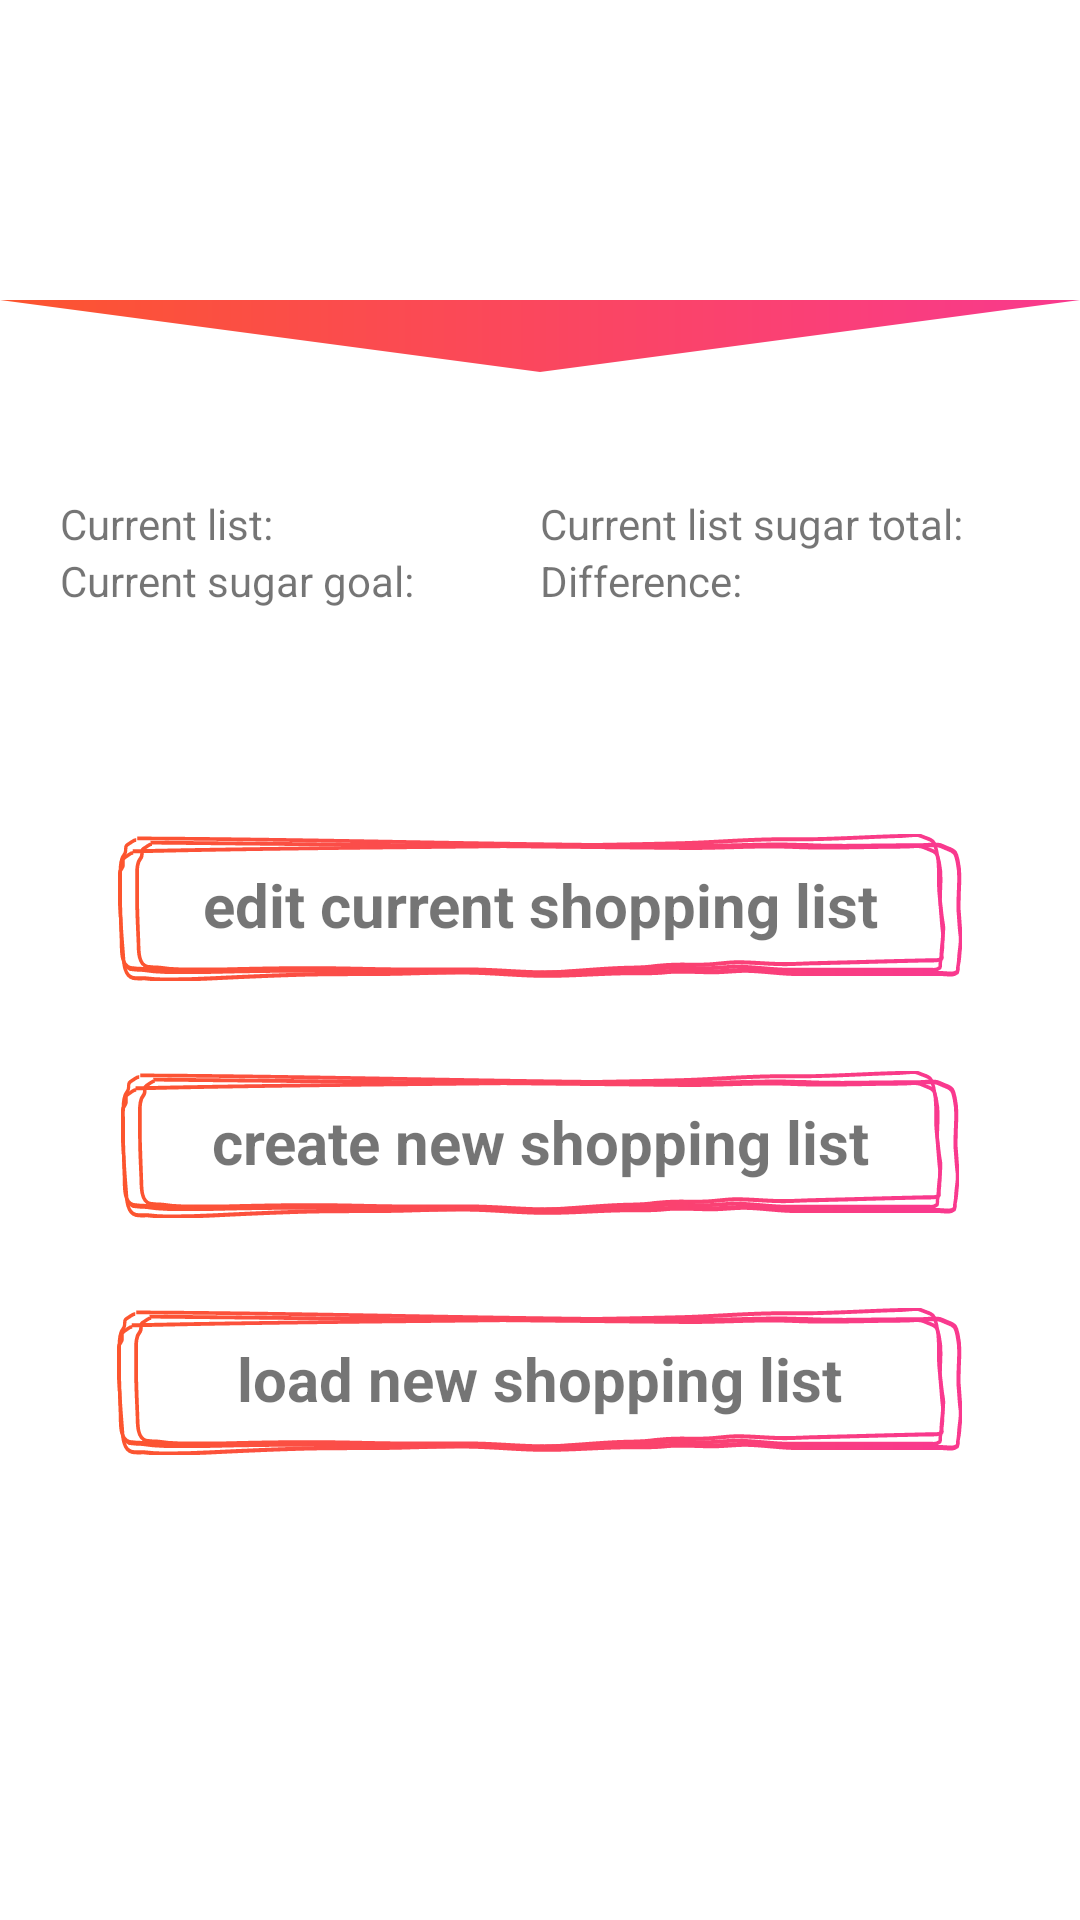

Write the Android layout XML for this screen, with the resource values it uses.
<!-- AndroidManifest.xml: application theme AppTheme -->
<!-- res/layout/activity_list_select.xml -->
<?xml version="1.0" encoding="utf-8"?>
<android.support.constraint.ConstraintLayout xmlns:android="http://schemas.android.com/apk/res/android"
    xmlns:app="http://schemas.android.com/apk/res-auto"
    xmlns:tools="http://schemas.android.com/tools"
    android:layout_width="match_parent"
    android:layout_height="match_parent"
    android:background="#ffffff"
    tools:context=".WelcomeActivity">

    <LinearLayout
        android:layout_width="match_parent"
        android:layout_height="match_parent"
        android:orientation="vertical">

        <android.support.v7.widget.Toolbar
            android:id="@+id/toolbar_top"
            android:layout_width="match_parent"
            android:layout_height="100dp"
            android:background="@drawable/gradient_background"
            android:minHeight="?attr/actionBarSize"
            app:layout_constraintEnd_toEndOf="parent"
            app:layout_constraintStart_toStartOf="parent"
            app:layout_constraintTop_toTopOf="parent">

            <TextView
                android:id="@+id/toolbar_title"
                android:paddingTop="40dp"
                android:layout_width="match_parent"
                android:layout_height="wrap_content"
                android:gravity="center"
                android:text="shopping list"
                android:textColor="#ffffff"
                android:textSize="25sp" />


        </android.support.v7.widget.Toolbar>

        <FrameLayout
            android:layout_width="match_parent"
            android:layout_height="wrap_content"
            android:background="@drawable/mask_gradient"
            android:layout_gravity="bottom">

        </FrameLayout>

        <LinearLayout
            android:layout_width="match_parent"
            android:layout_height="match_parent"
            android:orientation="vertical"
            android:paddingHorizontal="20dp">

            <LinearLayout
                android:layout_width="match_parent"
                android:layout_height="wrap_content"
                android:layout_marginTop="25dp"
                android:orientation="horizontal">

                <TextView
                    android:id="@+id/currentListTxtVw"
                    android:layout_width="match_parent"
                    android:layout_height="wrap_content"
                    android:layout_weight="1"
                    android:text="Current list: " />

                <TextView
                    android:id="@+id/currentListSugarTxtVw"
                    android:layout_width="match_parent"
                    android:layout_height="wrap_content"
                    android:layout_weight="1"
                    android:text="Current list sugar total:" />

            </LinearLayout>

            <LinearLayout
                android:layout_width="match_parent"
                android:layout_height="wrap_content"
                android:layout_marginBottom="75dp"
                android:orientation="horizontal">

                <TextView
                    android:id="@+id/currentListTxtVw2"
                    android:layout_width="match_parent"
                    android:layout_height="wrap_content"
                    android:layout_weight="1"
                    android:text="Current sugar goal:" />

                <TextView
                    android:id="@+id/differenceTxtVw"
                    android:layout_width="match_parent"
                    android:layout_height="wrap_content"
                    android:layout_weight="1"
                    android:text="Difference:" />
            </LinearLayout>

            <TextView
                android:id="@+id/editBtn"
                android:layout_width="wrap_content"
                android:layout_height="wrap_content"
                android:layout_marginBottom="30dp"
                android:background="@drawable/long_btn"
                android:paddingBottom="12dp"
                android:paddingHorizontal="28dp"
                android:layout_gravity="center"
                android:paddingTop="10dp"
                android:text="edit current shopping list"
                android:textAlignment="center"
                android:textColor="@color/common_google_signin_btn_text_dark_focused"
                android:textSize="20sp"
                android:textStyle="bold" />

            <TextView
                android:id="@+id/createBtn"
                android:layout_width="wrap_content"
                android:layout_height="wrap_content"
                android:layout_marginBottom="30dp"
                android:background="@drawable/long_btn"
                android:paddingBottom="12dp"
                android:paddingHorizontal="30dp"
                android:layout_gravity="center"
                android:paddingTop="10dp"
                android:text="create new shopping list"
                android:textAlignment="center"
                android:textColor="@color/common_google_signin_btn_text_dark_focused"
                android:textSize="20sp"
                android:textStyle="bold" />

            <TextView
                android:id="@+id/loadBtn"
                android:layout_width="wrap_content"
                android:layout_height="wrap_content"
                android:layout_marginBottom="30dp"
                android:background="@drawable/long_btn"
                android:paddingBottom="12dp"
                android:paddingHorizontal="40dp"
                android:layout_gravity="center"
                android:paddingTop="10dp"
                android:text="load new shopping list"
                android:textAlignment="center"
                android:textColor="@color/common_google_signin_btn_text_dark_focused"
                android:textSize="20sp"
                android:textStyle="bold" />

        </LinearLayout>
    </LinearLayout>

</android.support.constraint.ConstraintLayout>
<!-- resources referenced by this layout -->
<resources>
  <!-- drawable long_btn: vector/xml drawable (drawable, 8575 chars, omitted) -->
  <!-- drawable mask_gradient (drawable) -->
  <?xml version="1.0" encoding="utf-8"?>
  <vector android:width="100dp"
      android:height="40dp"
      android:viewportHeight="50"
      android:viewportWidth="400"
      xmlns:android="http://schemas.android.com/apk/res/android"
      xmlns:aapt="http://schemas.android.com/aapt">
  
      <path
  
          android:pathData="M0,00  L200,30 L400,0 L0,0"
          >
          <aapt:attr name="android:fillColor">
          <gradient
  
              android:startColor="@color/colorTomato"
              android:endColor="@color/colorDeepPink"
              android:startX="0"
              android:startY="50"
              android:endX="400"
              android:endY="50"
              android:type="linear"/>
          </aapt:attr>
  
      </path>
  </vector>
  <style name="AppTheme" parent="Theme.AppCompat.Light.NoActionBar">
          
          <item name="colorPrimary">@color/colorPrimary</item>
          <item name="colorPrimaryDark">@color/colorPrimaryDark</item>
          <item name="colorAccent">@color/colorAccent</item>
          <item name="android:fitsSystemWindows">true</item>
      </style>
  <color name="colorTomato">#fc552e</color>
  <color name="colorDeepPink">#f9398e</color>
  <color name="colorPrimary">#3F51B5</color>
  <color name="colorPrimaryDark">#F9398E</color>
  <color name="colorAccent">#ff4081</color>
</resources>
